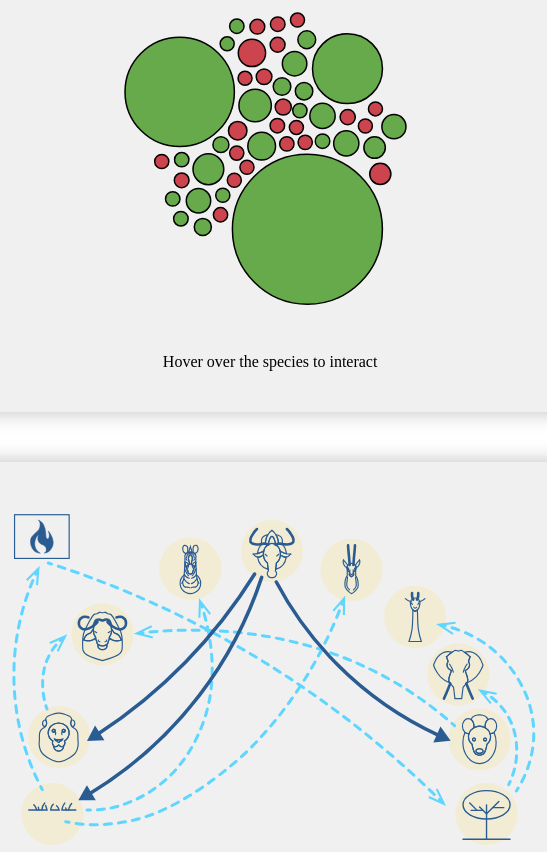
D3 v6 page, settled after 480 driven frames (8 s of simulated time); the page loaded 1 data file(s).


// ── App.js
// --------------------------------------------------------------------------------------------------------------------------------------
// Selection of variables from HTML

const community = document.querySelector('#community');
const biodiversity = community.getElementById('Biodiversity');
const lion = community.getElementById('lion');
const grass = community.getElementById('grass');
const highlightPanels = document.querySelectorAll('.highlight-panel');

const cls4 = document.querySelectorAll('.cls-4');


const svg = d3.select("#svg_sheet_1");

// --------------------------------------------------------------------------------------------------------------------------------------
// code for the D3 visualization (circular tree map)

// set the dimensions and margins of the graph
const width = parseFloat(svg.attr('width'));
const height = parseFloat(svg.attr('height'));



// Importing data from CSV
const data = d3.csv("species.csv").then(data => {
    data.forEach(d => {
        d.population = parseFloat(d.population);
    })

    // Filter a bit the data -> more than 1 million inhabitants
    data = data.filter(function (d) { return d.population > 1 })

    // Color palette for type of animal
    const color = d3.scaleOrdinal()
        .domain(["carnivore", "herbivore"])
        .range(["#CC444E", "#67AA4B"]);

    // Size scale for animals
    const size = d3.scaleLinear()
        .domain([17, 100660])
        .range([7, 75])  // circle will be between 7 and 55 px wide



    // create a tooltip
    const toolTip = d3.select("#sketch1")
        .append("div")
        .style("opacity", 0)
        .attr("class", "tooltip")
        .style("z-index", 10)
        .style("background-color", "white")
        .style("border", "solid")
        .style("border-width", "2px")
        .style("border-radius", "5px")
        .style("padding", "5px")

    // Three function that change the tooltip when user hover / move / leave a cell
    const mouseover = function (event, d) {
        toolTip
            .style("opacity", 1)
    }
    const mousemove = function (event, d) {
        toolTip
            .html('<u>' + d.species + '</u>' + "<br>" + d.population + " individuals")
            .style("left", (event.x / 2 + 20) + "px")
            .style("top", (event.y / 2 - 30) + "px")
    }
    var mouseleave = function (event, d) {
        toolTip
            .style("opacity", 0)
    }



    // What happens when a circle is dragged ?
    //     function dragstarted(event, d) {
    //         if (!event.active) simulation.alphaTarget(.03).restart();
    //         d.fx = d.x;
    //         d.fy = d.y;
    //     }
    // function dragged(event, d) {
    //     d.fx = event.x;
    //     d.fy = event.y;
    // }
    // function dragended(event, d) {
    //     if (!event.active) simulation.alphaTarget(.03);
    //     d.fx = null;
    //     d.fy = null;
    // }



    // Initialize the circle: all located at the center of the svg area
    let node = svg
        .append("g")
        .selectAll("circle")
        .data(data)
        .join("circle")
        .attr("class", "node")
        .attr("r", d => size(d.population))
        .attr("cx", width / 2)
        .attr("cy", height / 2)
        .style("fill", d => color(d.type))
        .style("fill-opacity", 1)
        .attr("stroke", "black")
        .style("stroke-width", 1.5)
        .on("mouseover", mouseover) // What to do when hovered
        .on("mousemove", mousemove)
        .on("mouseleave", mouseleave);
    // .call(d3.drag() // call specific function when circle is dragged
    //     .on("start", dragstarted)
    //     .on("drag", dragged)
    //     .on("end", dragended));



    // Features of the forces applied to the nodes:
    const simulation = d3.forceSimulation()
        .force("center", d3.forceCenter().x(width / 2).y(height / 2)) // Attraction to the center of the svg area
        .force("charge", d3.forceManyBody().strength(.3)) // Nodes are attracted one each other of value is > 0
        .force("collide", d3.forceCollide().strength(.1).radius(function (d) { return (size(d.population) + 3) }).iterations(1)) // Force that avoids circle overlapping

    // Apply these forces to the nodes and update their positions.
    // Once the force algorithm is happy with positions ('alpha' value is low enough), simulations will stop.
    simulation
        .nodes(data)
        .on("tick", function (d) {
            node
                .attr("cx", d => d.x)
                .attr("cy", d => d.y)
        });
    console.log(data);
});



// --------------------------------------------------------------------------------------------------------------------------------------
// Mapping of animals in the diagram
// 0 = grass
// 1 = lion
// 2 = buffalo
// 3 = zebra
// 4 = wildebeest
// 5 = th gazelle
// 6 = giraffe
// 7 = elephant
// 8 = hyena
// 9 = Tree



// --------------------------------------------------------------------------------------------------------------------------------------
// Code for redefining color of circles

for (let i = 0; i <= 9; i++) {
    cls4[i].style.opacity = '0.15';
    cls4[i].style.fill = '#FFD639';
}



// --------------------------------------------------------------------------------------------------------------------------------------
// Code for highlight interactions (SPECIES)

for (let i = 0; i <= 9; i++) {

    cls4[i].addEventListener('mouseover', function (event) {
        event.target.style.opacity = '1';
        event.target.style.transition = '0.5s';
        highlightPanels[i].style.display = 'flex';
        highlightPanels[i].style.flexDirection = 'row';
        highlightPanels[i].style.flexWrap = 'wrap';
        highlightPanels[i].style.justifyContent = 'space-between';
        highlightPanels[i].style.alignItems = 'center';
        highlightPanels[i].style.transition = '0.5s';
    })

    cls4[i].addEventListener('mouseout', function (event) {
        event.target.style.opacity = '0.15';
        event.target.style.transition = '0.5s';
        highlightPanels[i].style.display = 'none';
    })

}




### data: species.csv
?type, species, population
carnivore, aardvark, 386
carnivore, aardwolf, 162
carnivore, baboon, 1556
carnivore, bat eared fox, 291
herbivore, buffalo, 13672
herbivore, bushbuck, 252
carnivore, caracal, 79
carnivore, cheetah, 1272
carnivore, civet, 37
herbivore, dik dik, 1483
herbivore, eland, 2689
herbivore, elephant, 10178
carnivore, genet, 27
herbivore, giraffe, 8386
herbivore, Grant's gazelle, 7723
herbivore, Guinea fowl, 7793
herbivore, hare, 398
herbivore, hartebeest, 12431
herbivore, hippopotamus, 2611
carnivore, honey badger, 35
carnivore, human, 9851
herbivore, impala, 8286
carnivore, jackal, 561
carnivore, kori bustard, 688
carnivore, leopard, 228
carnivore, lion female & cub, 3343
carnivore, lion male, 923
carnivore, mongoose, 246
carnivore, ostrich, 673
herbivore, other bird, 5549
herbivore, porcupine, 288
herbivore, reedbuck, 2875
herbivore, reptiles, 131
herbivore, rhinoceros, 30
carnivore, rodents, 48
herbivore, secretary bird, 434
carnivore, serval, 458
carnivore, spotted hyena, 5305
carnivore, striped hyena, 115
herbivore, Thomson's gazelle, 41420
herbivore, topi, 2299
herbivore, velvet monkey, 314
herbivore, warthog, 7493
herbivore, waterbuck, 353
carnivore, wildcat, 47
herbivore, wildebeest, 100660
herbivore, zebra, 70577
carnivore, zorilla, 17